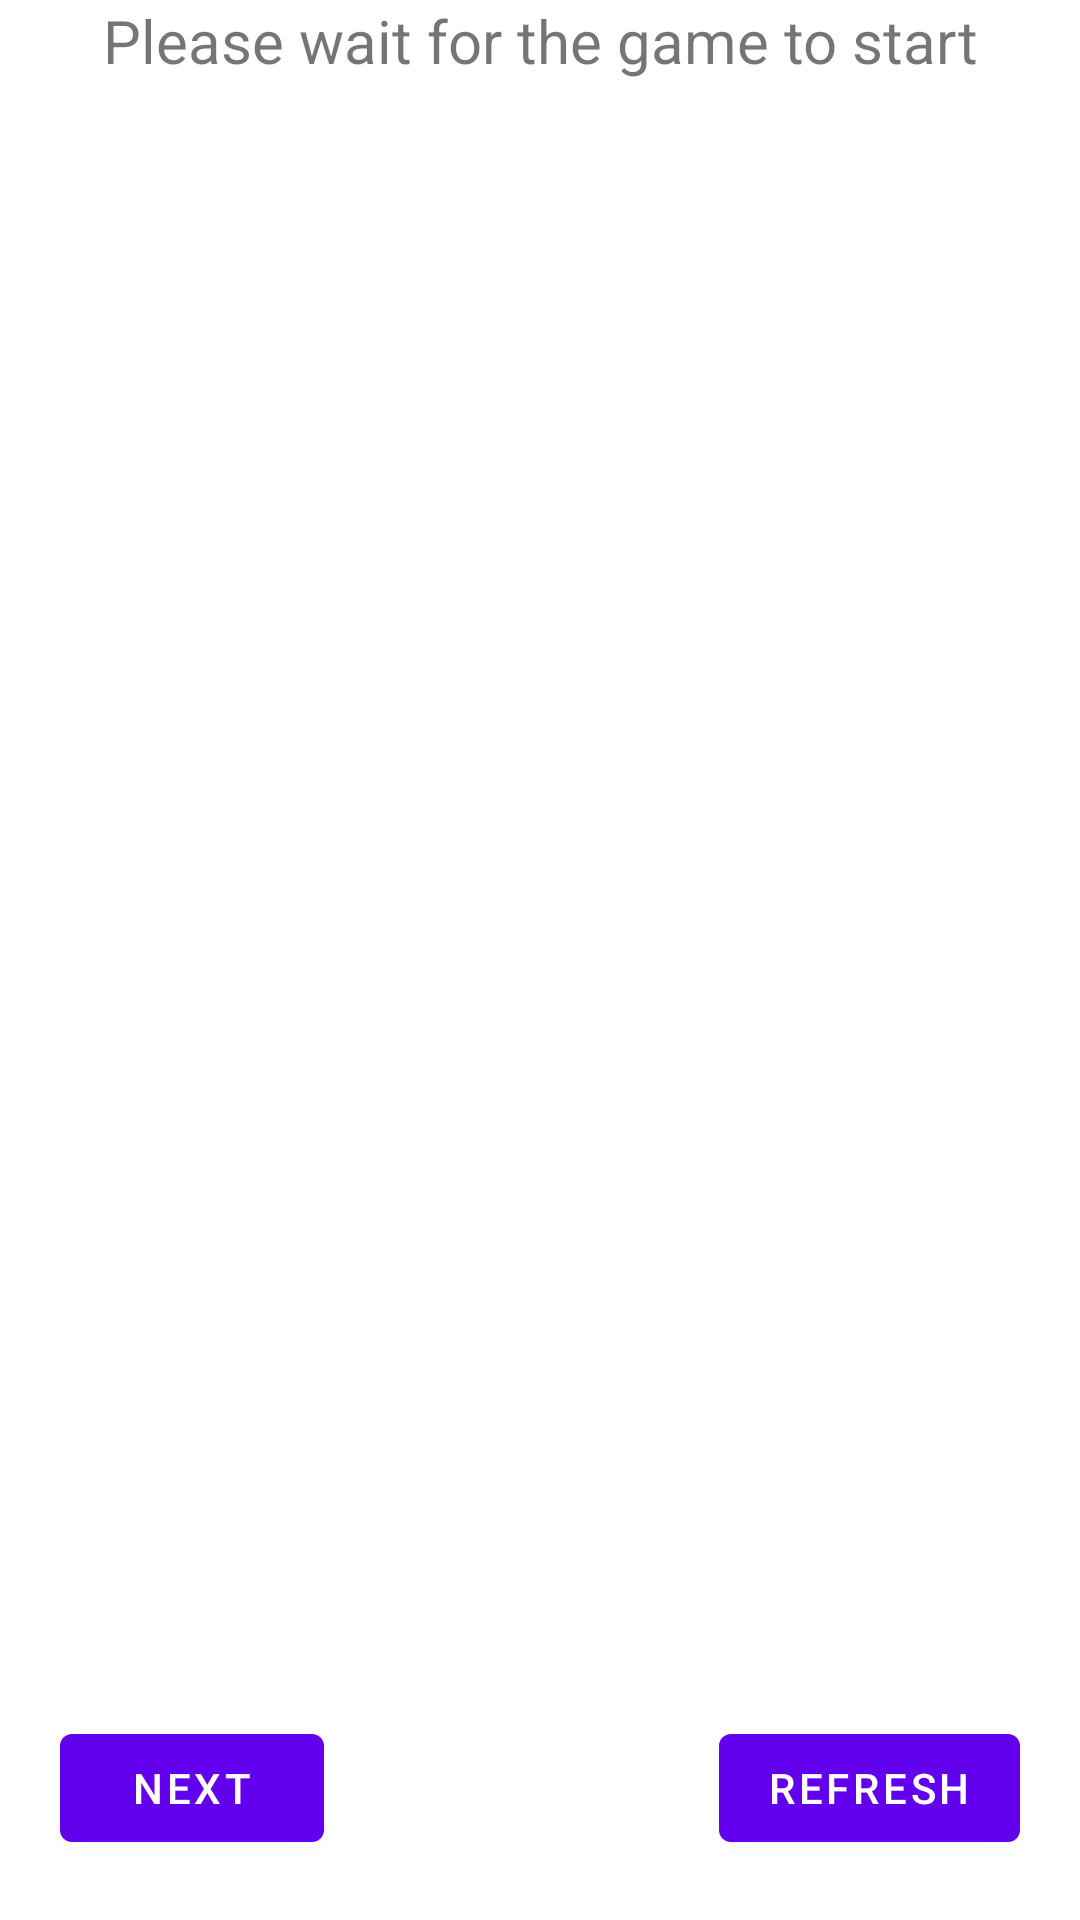

Reconstruct the res/layout file that produces this screen, plus the resources it refers to.
<!-- AndroidManifest.xml: application theme Theme.Ichack -->
<!-- res/layout/activity_wait.xml -->
<?xml version="1.0" encoding="utf-8"?>
<RelativeLayout xmlns:android="http://schemas.android.com/apk/res/android"
    android:layout_width="fill_parent"
    android:layout_height="fill_parent"
    android:orientation="vertical"
    android:layout_marginVertical="20sp">


    <TextView
        android:id="@+id/message_textview"
        android:layout_width="match_parent"
        android:layout_height="wrap_content"
        android:text="Please wait for the game to start"
        android:textAlignment="center"
        android:textSize="20sp" />


    <Button
        android:id="@+id/refreshButton"
        android:layout_width="wrap_content"
        android:layout_height="wrap_content"
        android:layout_alignParentRight="true"
        android:layout_alignParentBottom="true"
        android:layout_marginStart="20sp"
        android:layout_marginTop="20sp"
        android:layout_marginEnd="20sp"
        android:layout_marginBottom="20sp"
        android:text="Refresh"
        android:visibility="visible" />
    <Button
        android:id="@+id/nextButton"
        android:layout_width="wrap_content"
        android:layout_height="wrap_content"
        android:layout_alignParentLeft="true"
        android:layout_alignParentBottom="true"
        android:layout_marginStart="20sp"
        android:layout_marginTop="20sp"
        android:layout_marginEnd="20sp"
        android:layout_marginBottom="20sp"
        android:text="Next"
        android:visibility="visible" />
</RelativeLayout>
<!-- resources referenced by this layout -->
<resources>
  <style name="Theme.Ichack" parent="Theme.MaterialComponents.DayNight.DarkActionBar">
          
          <item name="colorPrimary">@color/purple_500</item>
          <item name="colorPrimaryVariant">@color/purple_700</item>
          <item name="colorOnPrimary">@color/white</item>
          
          <item name="colorSecondary">@color/teal_200</item>
          <item name="colorSecondaryVariant">@color/teal_700</item>
          <item name="colorOnSecondary">@color/black</item>
          
          <item name="android:statusBarColor" tools:targetApi="l">?attr/colorPrimaryVariant</item>
          
      </style>
  <!-- not gathered from this repository: default colours our renderer supplied (Android Studio template values) -->
  <color name="purple_500">#FF6200EE</color>
  <color name="purple_700">#FF3700B3</color>
  <color name="teal_200">#FF03DAC5</color>
  <color name="teal_700">#FF018786</color>
  <color name="black">#FF000000</color>
  <color name="white">#FFFFFFFF</color>
</resources>
